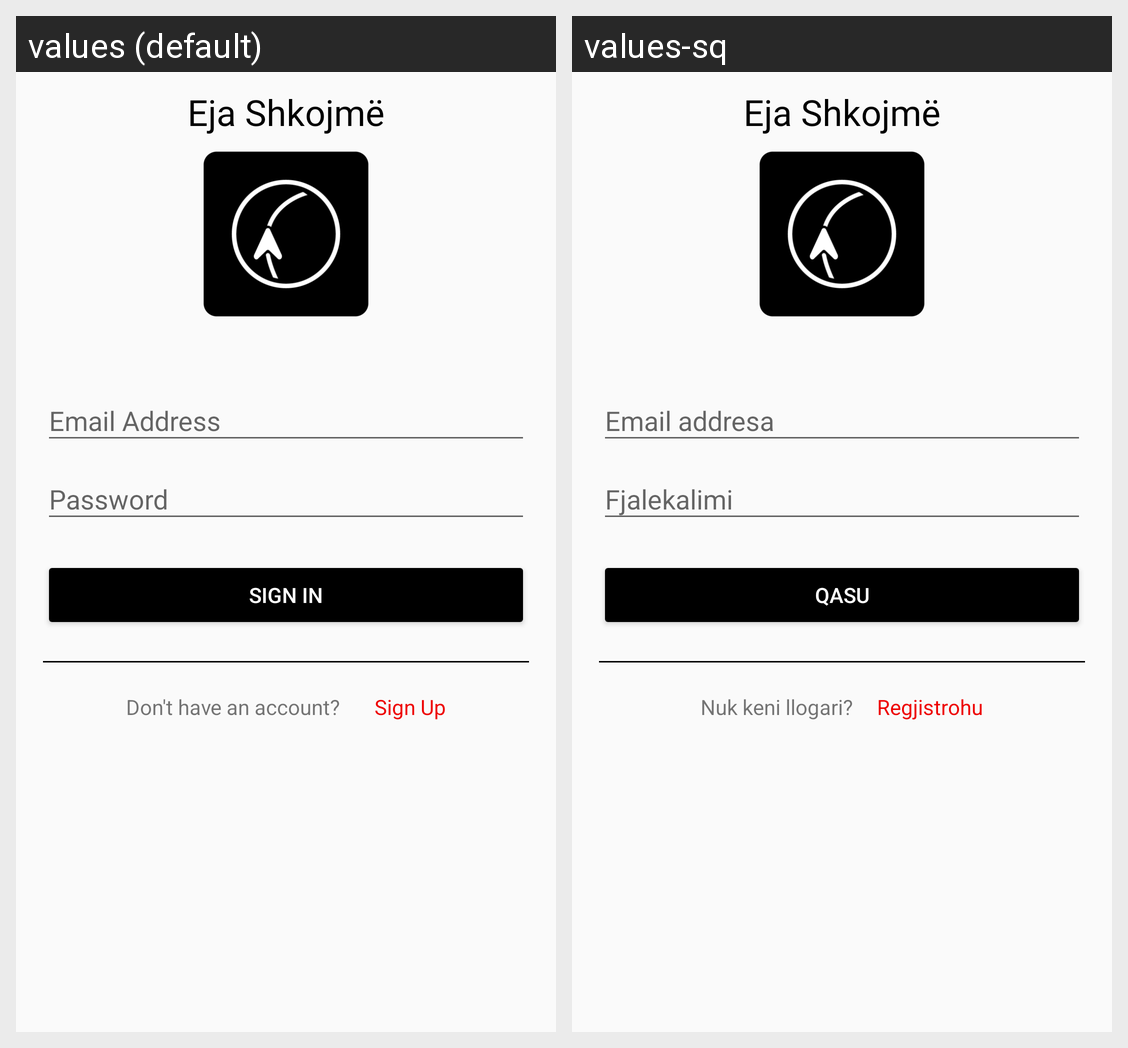

This grid shows one Android layout under two languages. Give, for every string resource on the screen, its name, the default text and each shown locale's text.
Android screen res/layout/activity_login.xml rendered under 2 locales, left to right: values (default), values-sq. Device: Nexus 5 (rendered at 1080×1920; each locale shown at half size, 540×960, under a caption strip naming it); theme AppTheme.
Strings drawn on this screen, with the default value and each locale's value (text and hints the layout hard-codes, and strings that could not be matched under every locale, appear in the picture but are not listed):

app_name
  values: Eja Shkojmë
  values-sq: Eja Shkojmë  [not translated; the default value is used]

login_button
  values: SIGN IN
  values-sq: QASU

registration_text
  values: Don't have an account?  
  values-sq: Nuk keni llogari?

registration_button
  values: Sign Up
  values-sq: Regjistrohu
